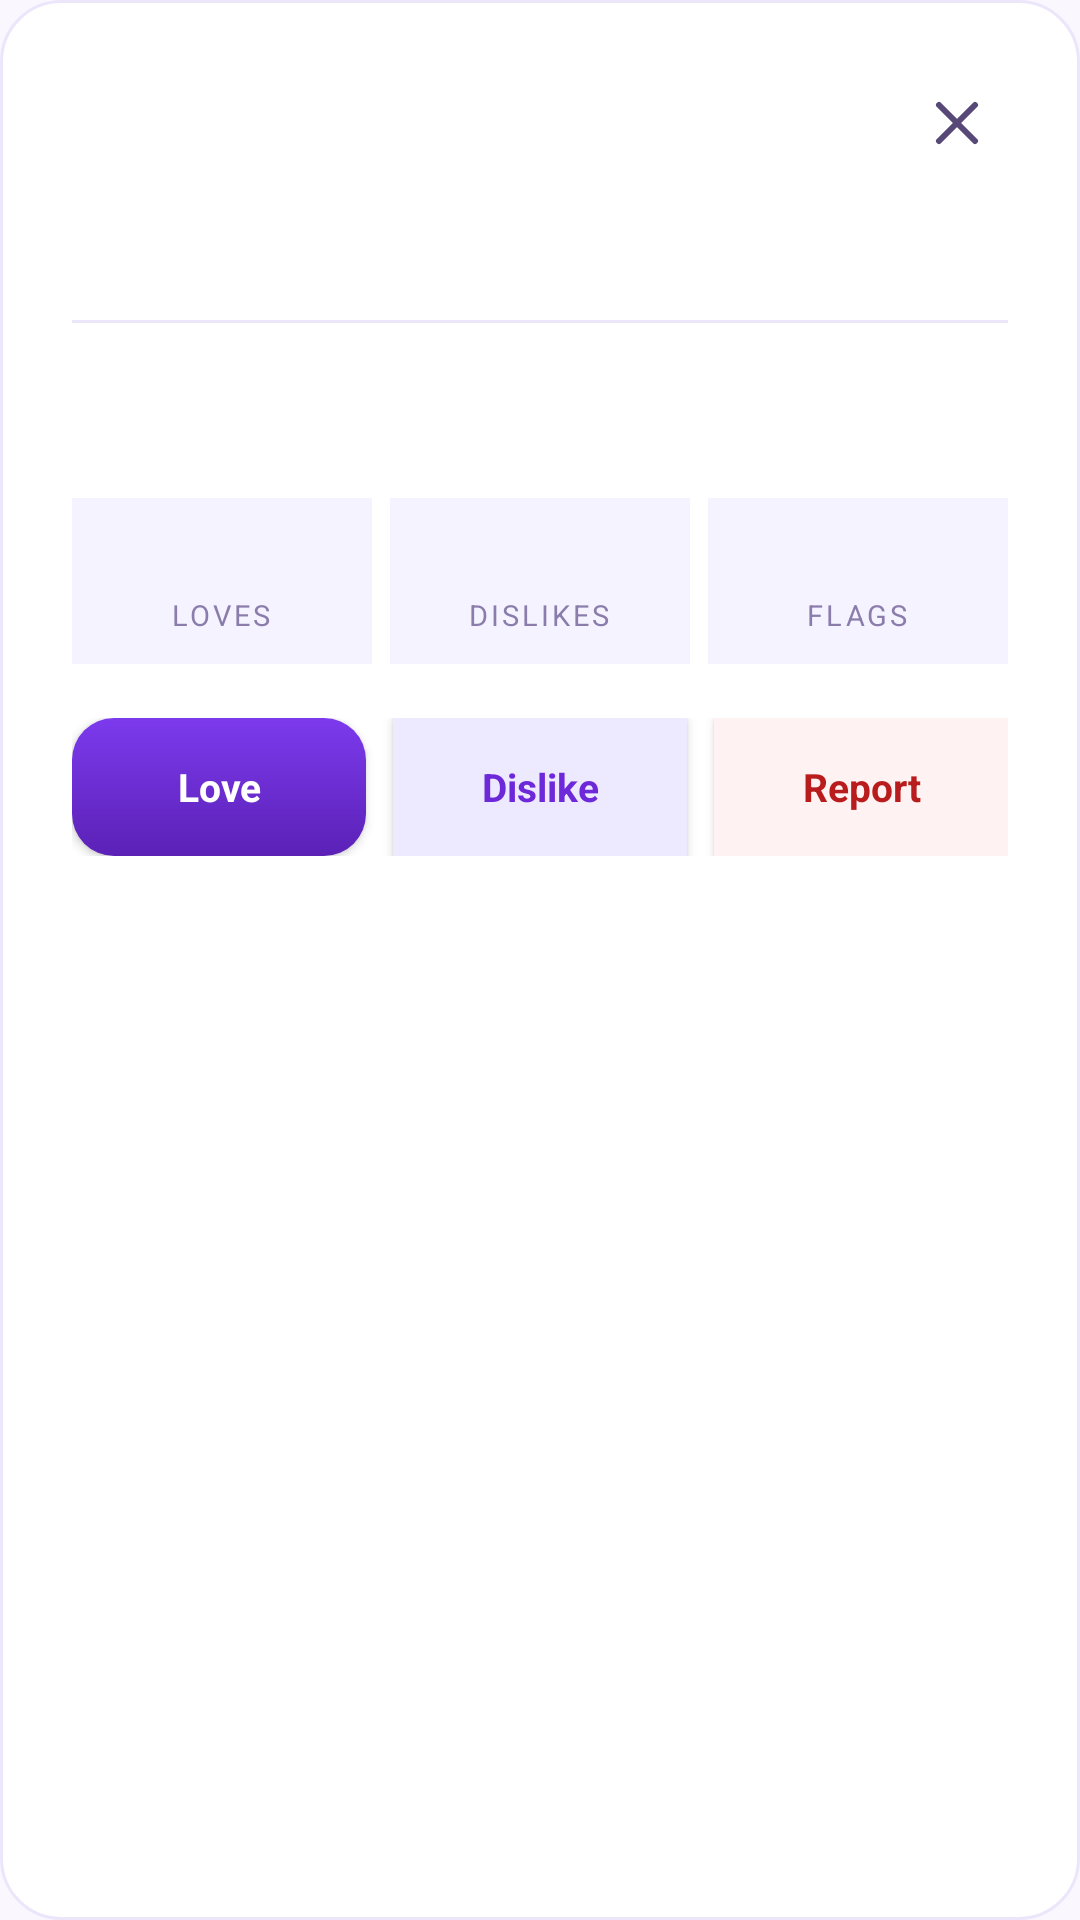

This screen was rendered from an Android layout file. Write that file and the resources it references.
<!-- AndroidManifest.xml: application theme Theme.Mobileunsaidcebu -->
<!-- res/layout/dialog_post_detail.xml -->
<?xml version="1.0" encoding="utf-8"?>
<LinearLayout
    xmlns:android="http://schemas.android.com/apk/res/android"
    xmlns:app="http://schemas.android.com/apk/res-auto"
    android:layout_width="match_parent"
    android:layout_height="wrap_content"
    android:background="@drawable/bg_card"
    android:orientation="vertical"
    android:padding="24dp">

    
    <ImageButton
        android:id="@+id/btnDetailClose"
        android:layout_width="34dp"
        android:layout_height="34dp"
        android:layout_gravity="end"
        android:background="@drawable/bg_chip_anon"
        android:contentDescription="Close"
        android:src="@drawable/ic_close"
        android:padding="8dp"/>

    
    <TextView
        android:id="@+id/tvDetailContent"
        android:layout_width="match_parent"
        android:layout_height="wrap_content"
        android:layout_marginTop="8dp"
        android:lineSpacingMultiplier="1.55"
        android:textColor="@color/text_primary"
        android:textSize="17sp"
        android:letterSpacing="-0.01"/>

    <View
        android:layout_width="match_parent"
        android:layout_height="1dp"
        android:layout_marginVertical="18dp"
        android:background="@color/border_subtle"/>

    
    <TextView
        android:id="@+id/tvDetailAnon"
        android:layout_width="wrap_content"
        android:layout_height="wrap_content"
        android:background="@drawable/bg_chip_anon"
        android:paddingHorizontal="12dp"
        android:paddingVertical="5dp"
        android:textColor="@color/indigo_700"
        android:textSize="12sp"
        android:textStyle="bold"
        android:letterSpacing="0.02"/>

    
    <LinearLayout
        android:layout_width="match_parent"
        android:layout_height="wrap_content"
        android:layout_marginTop="14dp"
        android:gravity="center_vertical"
        android:orientation="horizontal">

        <LinearLayout
            android:layout_width="0dp"
            android:layout_height="wrap_content"
            android:layout_weight="1"
            android:background="@color/bg_muted"
            android:gravity="center"
            android:orientation="vertical"
            android:paddingVertical="10dp">
            <TextView
                android:id="@+id/tvDetailUpvotes"
                android:layout_width="wrap_content"
                android:layout_height="wrap_content"
                android:textColor="@color/indigo_700"
                android:textSize="15sp"
                android:textStyle="bold"/>
            <TextView
                android:layout_width="wrap_content"
                android:layout_height="wrap_content"
                android:layout_marginTop="2dp"
                android:text="LOVES"
                android:textColor="@color/text_tertiary"
                android:textSize="9.5sp"
                android:letterSpacing="0.1"/>
        </LinearLayout>

        <LinearLayout
            android:layout_width="0dp"
            android:layout_height="wrap_content"
            android:layout_weight="1"
            android:layout_marginHorizontal="6dp"
            android:background="@color/bg_muted"
            android:gravity="center"
            android:orientation="vertical"
            android:paddingVertical="10dp">
            <TextView
                android:id="@+id/tvDetailDownvotes"
                android:layout_width="wrap_content"
                android:layout_height="wrap_content"
                android:textColor="@color/text_secondary"
                android:textSize="15sp"
                android:textStyle="bold"/>
            <TextView
                android:layout_width="wrap_content"
                android:layout_height="wrap_content"
                android:layout_marginTop="2dp"
                android:text="DISLIKES"
                android:textColor="@color/text_tertiary"
                android:textSize="9.5sp"
                android:letterSpacing="0.1"/>
        </LinearLayout>

        <LinearLayout
            android:layout_width="0dp"
            android:layout_height="wrap_content"
            android:layout_weight="1"
            android:background="@color/bg_muted"
            android:gravity="center"
            android:orientation="vertical"
            android:paddingVertical="10dp">
            <TextView
                android:id="@+id/tvDetailFlags"
                android:layout_width="wrap_content"
                android:layout_height="wrap_content"
                android:textColor="@color/text_secondary"
                android:textSize="15sp"
                android:textStyle="bold"/>
            <TextView
                android:layout_width="wrap_content"
                android:layout_height="wrap_content"
                android:layout_marginTop="2dp"
                android:text="FLAGS"
                android:textColor="@color/text_tertiary"
                android:textSize="9.5sp"
                android:letterSpacing="0.1"/>
        </LinearLayout>
    </LinearLayout>

    
    <LinearLayout
        android:layout_width="match_parent"
        android:layout_height="wrap_content"
        android:layout_marginTop="18dp"
        android:orientation="horizontal">

        <androidx.appcompat.widget.AppCompatButton
            android:id="@+id/btnDetailLove"
            android:layout_width="0dp"
            android:layout_height="46dp"
            android:layout_marginEnd="6dp"
            android:layout_weight="1"
            android:background="@drawable/bg_gradient_button"
            android:text="Love"
            android:textAllCaps="false"
            android:textColor="@color/white"
            android:textSize="13sp"
            android:textStyle="bold"
            android:elevation="4dp"/>

        <androidx.appcompat.widget.AppCompatButton
            android:id="@+id/btnDetailDislike"
            android:layout_width="0dp"
            android:layout_height="46dp"
            android:layout_marginHorizontal="3dp"
            android:layout_weight="1"
            android:background="@color/indigo_100"
            android:text="Dislike"
            android:textAllCaps="false"
            android:textColor="@color/indigo_700"
            android:textSize="13sp"
            android:textStyle="bold"/>

        <androidx.appcompat.widget.AppCompatButton
            android:id="@+id/btnDetailReport"
            android:layout_width="0dp"
            android:layout_height="46dp"
            android:layout_marginStart="6dp"
            android:layout_weight="1"
            android:background="@color/error_bg"
            android:text="Report"
            android:textAllCaps="false"
            android:textColor="#B91C1C"
            android:textSize="13sp"
            android:textStyle="bold"/>
    </LinearLayout>
</LinearLayout>
<!-- resources referenced by this layout -->
<resources>
  <color name="bg_muted">#F5F3FF</color>
  <color name="border_subtle">#ECE6FB</color>
  <color name="error_bg">#FEF2F2</color>
  <color name="indigo_100">#EDE9FE</color>
  <color name="indigo_700">#6D28D9</color>
  <color name="text_primary">#1E1B3A</color>
  <color name="text_secondary">#574878</color>
  <color name="text_tertiary">#8B7DAB</color>
  <color name="white">#FFFFFFFF</color>
  <!-- drawable bg_card (drawable) -->
  <?xml version="1.0" encoding="utf-8"?>
  <shape xmlns:android="http://schemas.android.com/apk/res/android">
      <solid android:color="@color/bg_surface" />
      <corners android:radius="20dp" />
      <stroke
          android:width="1dp"
          android:color="@color/border_subtle" />
  </shape>
  <!-- drawable bg_gradient_button (drawable) -->
  <?xml version="1.0" encoding="utf-8"?>
  <layer-list xmlns:android="http://schemas.android.com/apk/res/android">
      <item>
          <shape>
              <gradient
                  android:startColor="@color/indigo_600"
                  android:endColor="@color/indigo_800"
                  android:angle="270" />
              <corners android:radius="14dp" />
          </shape>
      </item>
  </layer-list>
  <!-- drawable ic_close (drawable) -->
  <vector xmlns:android="http://schemas.android.com/apk/res/android"
      android:width="24dp"
      android:height="24dp"
      android:viewportWidth="24"
      android:viewportHeight="24">
      <path
          android:fillColor="@android:color/transparent"
          android:strokeColor="#574878"
          android:strokeWidth="2"
          android:pathData="M6,6L18,18M18,6L6,18"
          android:strokeLineCap="round"/>
  </vector>
  <style name="Theme.Mobileunsaidcebu" parent="Theme.Material3.Light.NoActionBar">
          <item name="colorPrimary">@color/indigo_600</item>
          <item name="colorPrimaryVariant">@color/indigo_800</item>
          <item name="colorOnPrimary">@color/white</item>
          <item name="colorSecondary">@color/rose_500</item>
          <item name="colorOnSecondary">@color/white</item>
          <item name="colorSurface">@color/bg_surface</item>
          <item name="colorOnSurface">@color/text_primary</item>
          <item name="android:windowBackground">@color/bg_body</item>
          <item name="android:statusBarColor">@color/bg_body</item>
          <item name="android:windowLightStatusBar" tools:targetApi="m">true</item>
          <item name="android:navigationBarColor">@color/bg_surface</item>
          <item name="android:windowLightNavigationBar" tools:targetApi="o_mr1">true</item>
          <item name="android:fontFamily">sans-serif</item>
      </style>
  <color name="bg_surface">#FFFFFF</color>
  <color name="indigo_600">#7C3AED</color>
  <color name="indigo_800">#5B21B6</color>
  <color name="rose_500">#F43F5E</color>
  <color name="bg_body">#FAF7FF</color>
</resources>
